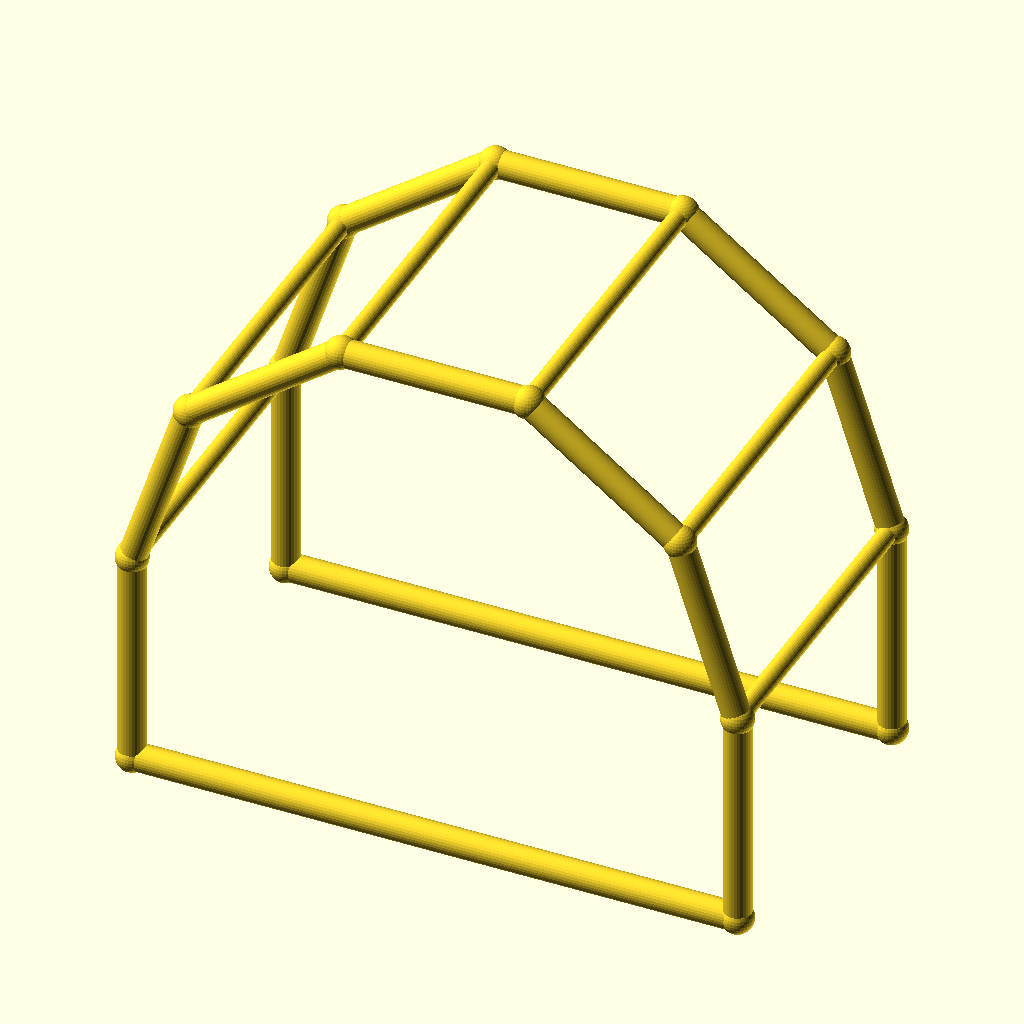
Cell 1: the model at its default parameters.
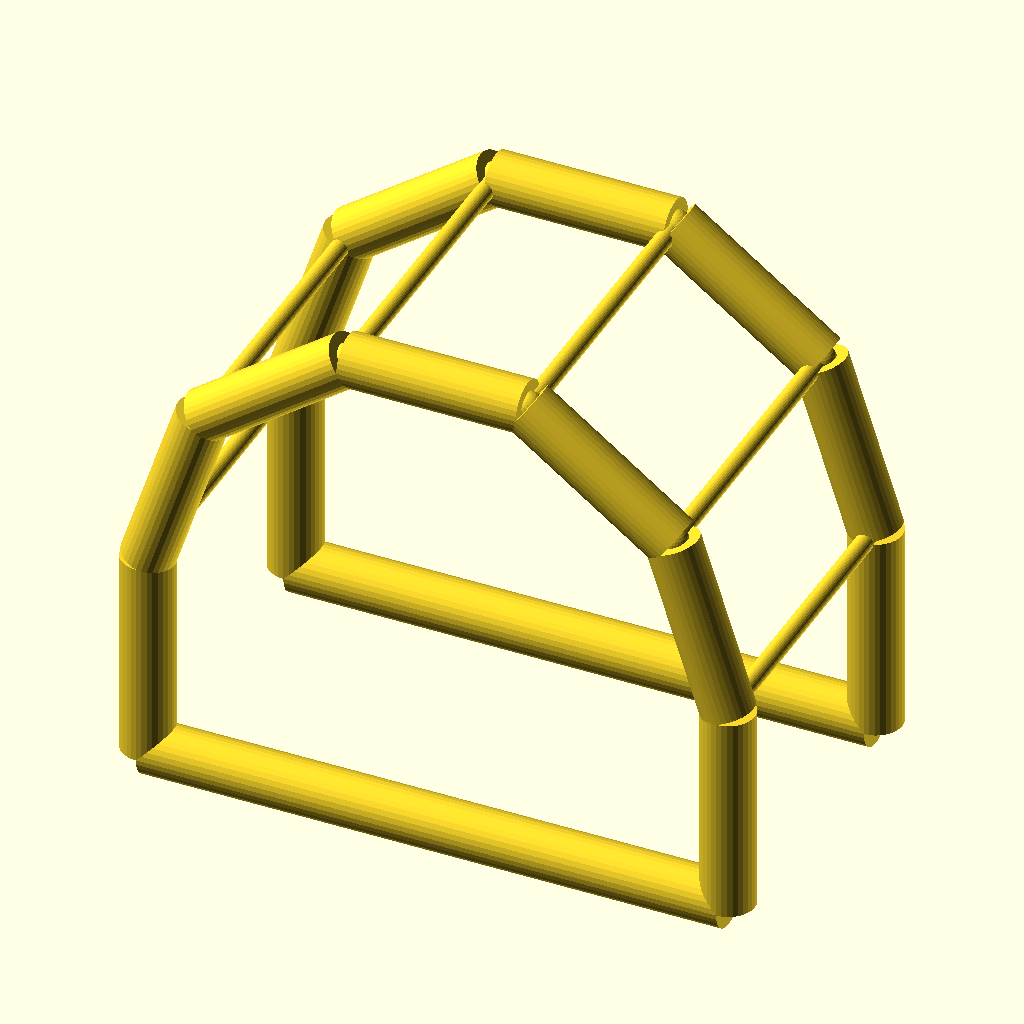
Cell 2: chord_r = 5 (everything else at default).
All cells are drawn from the same view direction (rotation 55°, 0°, 25°, orthographic, colour scheme Cornfield), but the view is re-fitted for each cell, so position and scale can differ between cells as well as the parameter.
Source of the model, optional_data/data/wire4/pergola/scene_0160.scad:
$fn = 32;

// ----------------------------------------------------------------------
// Pergola arch: 5-segment arches, span 110 mm
// ----------------------------------------------------------------------

// --- parameters (mm) ---
span = 110;               // arch span, X
post_h = 40;              // post height
arch_r = 55;              // arch radius
depth = 60;               // frame spacing, Y
chord_r = 2.5;            // arch and post member radius
brace_r = 1.7;            // purlin member radius
joint_r = 2.9;            // joint ball radius
fit_tol = 0.05;           // declared fit tolerance (prompt contract)
free_tol = 0.2;           // declared free tolerance (prompt contract)

bbox_x = 115.8;  // overall X, joints included
bbox_y = 65.8;  // overall Y, joints included
bbox_z = 98.11;  // overall Z, joints included
chord_d = 2 * chord_r;  // arch stock diameter
brace_d = 2 * brace_r;  // purlin stock diameter
nodes = [[0.0, 0.0, 0.0], [110.0, 0.0, 0.0], [0.0, 0.0, 40.0], [10.5041, 0.0, 72.3282], [38.0041, 0.0, 92.3081], [71.9959, 0.0, 92.3081], [99.4959, 0.0, 72.3282], [110.0, 0.0, 40.0], [0.0, 60.0, 0.0], [110.0, 60.0, 0.0], [0.0, 60.0, 40.0], [10.5041, 60.0, 72.3282], [38.0041, 60.0, 92.3081], [71.9959, 60.0, 92.3081], [99.4959, 60.0, 72.3282], [110.0, 60.0, 40.0]];

module member(a, b, r) {
  /* round stock from joint a to joint b, ends buried in the joint balls */
  d = b - a;
  length = norm(d);
  translate(a) rotate([0, acos(d[2] / length), atan2(d[1], d[0])])
    cylinder(h = length, r = r);
}

module joint(p, r) {
  /* ball at the joint centre, fatter than every member meeting there */
  translate(p) sphere(r = r);
}

/* members - each call is one graph edge */
member(nodes[0], nodes[2], chord_r);
member(nodes[1], nodes[7], chord_r);
member(nodes[0], nodes[1], chord_r);
member(nodes[2], nodes[3], chord_r);
member(nodes[3], nodes[4], chord_r);
member(nodes[4], nodes[5], chord_r);
member(nodes[5], nodes[6], chord_r);
member(nodes[6], nodes[7], chord_r);
member(nodes[8], nodes[10], chord_r);
member(nodes[9], nodes[15], chord_r);
member(nodes[8], nodes[9], chord_r);
member(nodes[10], nodes[11], chord_r);
member(nodes[11], nodes[12], chord_r);
member(nodes[12], nodes[13], chord_r);
member(nodes[13], nodes[14], chord_r);
member(nodes[14], nodes[15], chord_r);
member(nodes[2], nodes[10], brace_r);
member(nodes[3], nodes[11], brace_r);
member(nodes[4], nodes[12], brace_r);
member(nodes[5], nodes[13], brace_r);
member(nodes[6], nodes[14], brace_r);
member(nodes[7], nodes[15], brace_r);

/* joint balls */
for (p = nodes) joint(p, joint_r);
Parameter table extracted from the source (name, type, default, range or options):
span: number, default 110
post_h: number, default 40
arch_r: number, default 55
depth: number, default 60
chord_r: number, default 2.5
brace_r: number, default 1.7
joint_r: number, default 2.9
fit_tol: number, default 0.05
free_tol: number, default 0.2
bbox_x: number, default 115.8
bbox_y: number, default 65.8
bbox_z: number, default 98.11
